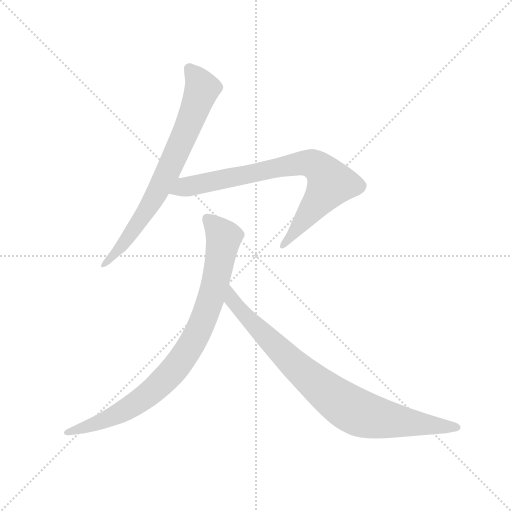
t = 0.00 s
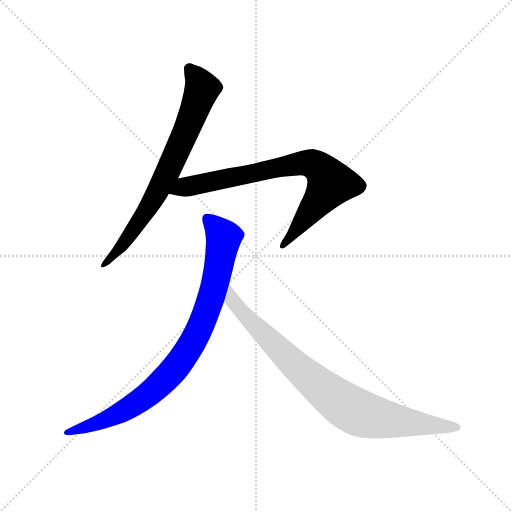
t = 2.74 s
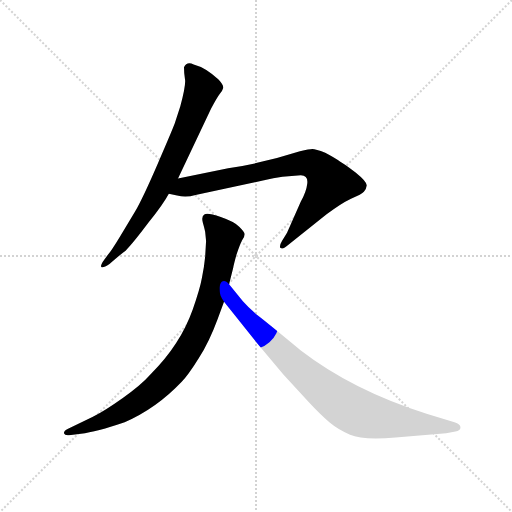
t = 2.91 s
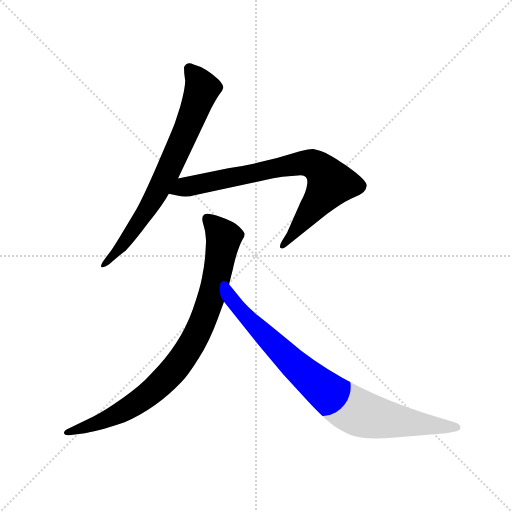
t = 3.08 s
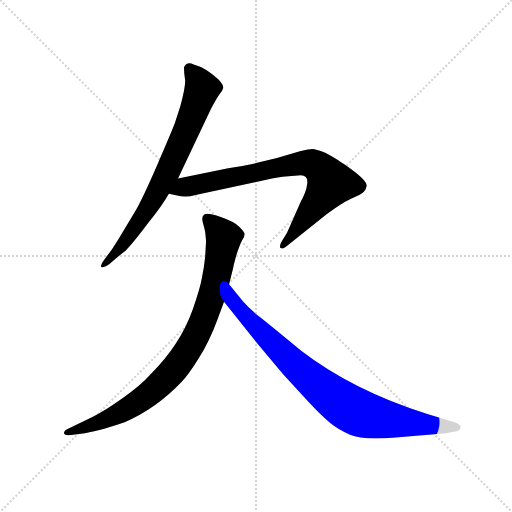
t = 3.26 s
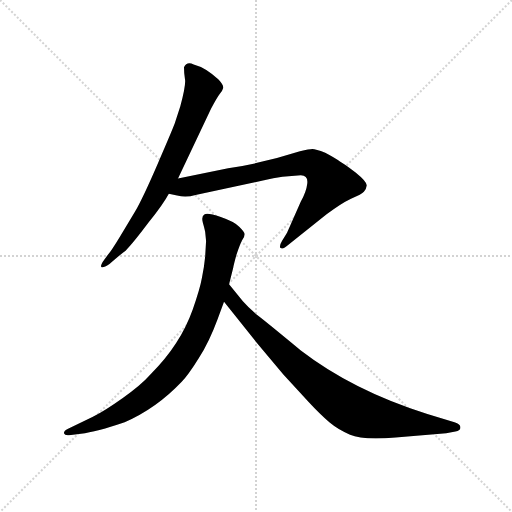
t = 3.72 s

The animated SVG that drew these frames (rendered in a browser with its animation timeline set to each time). Animation: 4 CSS @keyframes rules; one cycle of 3.71 s.

<svg version="1.1" viewBox="0 0 1024 1024" xmlns="http://www.w3.org/2000/svg">
  <g stroke="lightgray" stroke-dasharray="1,1" stroke-width="1" transform="scale(4, 4)">
    <line x1="0" y1="0" x2="256" y2="256"></line>
    <line x1="256" y1="0" x2="0" y2="256"></line>
    <line x1="128" y1="0" x2="128" y2="256"></line>
    <line x1="0" y1="128" x2="256" y2="128"></line>
  </g>
  <g transform="scale(0.92, -0.92) translate(60, -850)">
    <style type="text/css">
      
        @keyframes keyframes0 {
          from {
            stroke: blue;
            stroke-dashoffset: 750;
            stroke-width: 128;
          }
          71% {
            animation-timing-function: step-end;
            stroke: blue;
            stroke-dashoffset: 0;
            stroke-width: 128;
          }
          to {
            stroke: black;
            stroke-width: 1024;
          }
        }
        #make-me-a-hanzi-animation-0 {
          animation: keyframes0 0.8603515625s both;
          animation-delay: 0s;
          animation-timing-function: linear;
        }
      
        @keyframes keyframes1 {
          from {
            stroke: blue;
            stroke-dashoffset: 798;
            stroke-width: 128;
          }
          72% {
            animation-timing-function: step-end;
            stroke: blue;
            stroke-dashoffset: 0;
            stroke-width: 128;
          }
          to {
            stroke: black;
            stroke-width: 1024;
          }
        }
        #make-me-a-hanzi-animation-1 {
          animation: keyframes1 0.8994140625s both;
          animation-delay: 0.8603515625s;
          animation-timing-function: linear;
        }
      
        @keyframes keyframes2 {
          from {
            stroke: blue;
            stroke-dashoffset: 894;
            stroke-width: 128;
          }
          74% {
            animation-timing-function: step-end;
            stroke: blue;
            stroke-dashoffset: 0;
            stroke-width: 128;
          }
          to {
            stroke: black;
            stroke-width: 1024;
          }
        }
        #make-me-a-hanzi-animation-2 {
          animation: keyframes2 0.9775390625s both;
          animation-delay: 1.759765625s;
          animation-timing-function: linear;
        }
      
        @keyframes keyframes3 {
          from {
            stroke: blue;
            stroke-dashoffset: 868;
            stroke-width: 128;
          }
          74% {
            animation-timing-function: step-end;
            stroke: blue;
            stroke-dashoffset: 0;
            stroke-width: 128;
          }
          to {
            stroke: black;
            stroke-width: 1024;
          }
        }
        #make-me-a-hanzi-animation-3 {
          animation: keyframes3 0.9563802083333334s both;
          animation-delay: 2.7373046875s;
          animation-timing-function: linear;
        }
      
    </style>
    
      <path d="M 327 462 L 399 614 Q 413 640 418 646 Q 423 651 425 658 Q 427 664 415 677 Q 388 703 361 710 Q 346 717 340 704 Q 340 691 342 679 Q 345 667 332 619 L 320 582 Q 314 566 282 492 Q 250 418 233 389 L 201 336 Q 181 303 175 297 L 167 286 Q 158 274 160 270 Q 163 266 178 276 Q 203 298 213 305 Q 229 321 262 365 Q 296 408 307 429 L 327 462 Z" fill="lightgray"></path>
    
      <path d="M 436 484 L 327 462 C 298 456 278 436 307 429 L 325 425 Q 344 420 365 426 L 514 458 Q 534 464 554 466 L 594 469 Q 610 469 608 451 Q 606 433 594 412 L 564 344 L 553 326 Q 546 314 550 311 Q 555 307 567 318 L 650 384 Q 680 407 703 418 Q 727 428 731 433 Q 736 437 737 446 Q 739 454 713 475 Q 687 495 679 499 Q 668 507 647 518 Q 626 526 619 526 Q 613 526 592 521 Q 518 497 436 484 Z" fill="lightgray"></path>
    
      <path d="M 388 326 L 386 292 Q 384 271 379 246 Q 375 223 359 177 Q 332 101 269 38 Q 246 12 207 -15 Q 169 -42 142 -56 L 88 -82 Q 78 -87 79 -92 Q 81 -97 90 -96 L 116 -93 Q 149 -89 211 -68 Q 280 -38 335 20 Q 349 34 372 71 Q 395 107 413 156 L 427 194 L 438 232 L 447 268 Q 448 274 454 296 Q 461 317 466 327 Q 472 336 472 341 Q 472 345 460 357 Q 449 368 420 378 Q 391 388 385 384 Q 377 380 381 366 Q 385 352 386 346 L 388 326 Z" fill="lightgray"></path>
    
      <path d="M 427 194 L 499 104 L 556 36 L 611 -24 Q 637 -52 656 -68 Q 675 -84 701 -95 Q 728 -107 800 -101 L 910 -92 L 930 -88 Q 941 -87 941 -79 Q 941 -72 928 -68 L 869 -50 Q 707 1 594 88 Q 524 146 502 163 Q 481 180 468 195 L 438 232 C 419 255 408 217 427 194 Z" fill="lightgray"></path>
    
    
      <clipPath id="make-me-a-hanzi-clip-0">
        <path d="M 327 462 L 399 614 Q 413 640 418 646 Q 423 651 425 658 Q 427 664 415 677 Q 388 703 361 710 Q 346 717 340 704 Q 340 691 342 679 Q 345 667 332 619 L 320 582 Q 314 566 282 492 Q 250 418 233 389 L 201 336 Q 181 303 175 297 L 167 286 Q 158 274 160 270 Q 163 266 178 276 Q 203 298 213 305 Q 229 321 262 365 Q 296 408 307 429 L 327 462 Z"></path>
      </clipPath>
      <path clip-path="url(#make-me-a-hanzi-clip-0)" d="M 353 699 L 379 657 L 332 536 L 253 383 L 193 301 L 163 273" fill="none" id="make-me-a-hanzi-animation-0" stroke-dasharray="622 1244" stroke-linecap="round"></path>
    
      <clipPath id="make-me-a-hanzi-clip-1">
        <path d="M 436 484 L 327 462 C 298 456 278 436 307 429 L 325 425 Q 344 420 365 426 L 514 458 Q 534 464 554 466 L 594 469 Q 610 469 608 451 Q 606 433 594 412 L 564 344 L 553 326 Q 546 314 550 311 Q 555 307 567 318 L 650 384 Q 680 407 703 418 Q 727 428 731 433 Q 736 437 737 446 Q 739 454 713 475 Q 687 495 679 499 Q 668 507 647 518 Q 626 526 619 526 Q 613 526 592 521 Q 518 497 436 484 Z"></path>
      </clipPath>
      <path clip-path="url(#make-me-a-hanzi-clip-1)" d="M 313 433 L 564 490 L 607 496 L 628 490 L 659 451 L 578 341 L 554 318" fill="none" id="make-me-a-hanzi-animation-1" stroke-dasharray="670 1340" stroke-linecap="round"></path>
    
      <clipPath id="make-me-a-hanzi-clip-2">
        <path d="M 388 326 L 386 292 Q 384 271 379 246 Q 375 223 359 177 Q 332 101 269 38 Q 246 12 207 -15 Q 169 -42 142 -56 L 88 -82 Q 78 -87 79 -92 Q 81 -97 90 -96 L 116 -93 Q 149 -89 211 -68 Q 280 -38 335 20 Q 349 34 372 71 Q 395 107 413 156 L 427 194 L 438 232 L 447 268 Q 448 274 454 296 Q 461 317 466 327 Q 472 336 472 341 Q 472 345 460 357 Q 449 368 420 378 Q 391 388 385 384 Q 377 380 381 366 Q 385 352 386 346 L 388 326 Z"></path>
      </clipPath>
      <path clip-path="url(#make-me-a-hanzi-clip-2)" d="M 390 375 L 419 344 L 426 327 L 393 185 L 342 78 L 276 4 L 220 -37 L 152 -70 L 86 -89" fill="none" id="make-me-a-hanzi-animation-2" stroke-dasharray="766 1532" stroke-linecap="round"></path>
    
      <clipPath id="make-me-a-hanzi-clip-3">
        <path d="M 427 194 L 499 104 L 556 36 L 611 -24 Q 637 -52 656 -68 Q 675 -84 701 -95 Q 728 -107 800 -101 L 910 -92 L 930 -88 Q 941 -87 941 -79 Q 941 -72 928 -68 L 869 -50 Q 707 1 594 88 Q 524 146 502 163 Q 481 180 468 195 L 438 232 C 419 255 408 217 427 194 Z"></path>
      </clipPath>
      <path clip-path="url(#make-me-a-hanzi-clip-3)" d="M 441 224 L 445 197 L 492 144 L 605 35 L 699 -37 L 726 -50 L 770 -60 L 932 -80" fill="none" id="make-me-a-hanzi-animation-3" stroke-dasharray="740 1480" stroke-linecap="round"></path>
    
  </g>
</svg>
